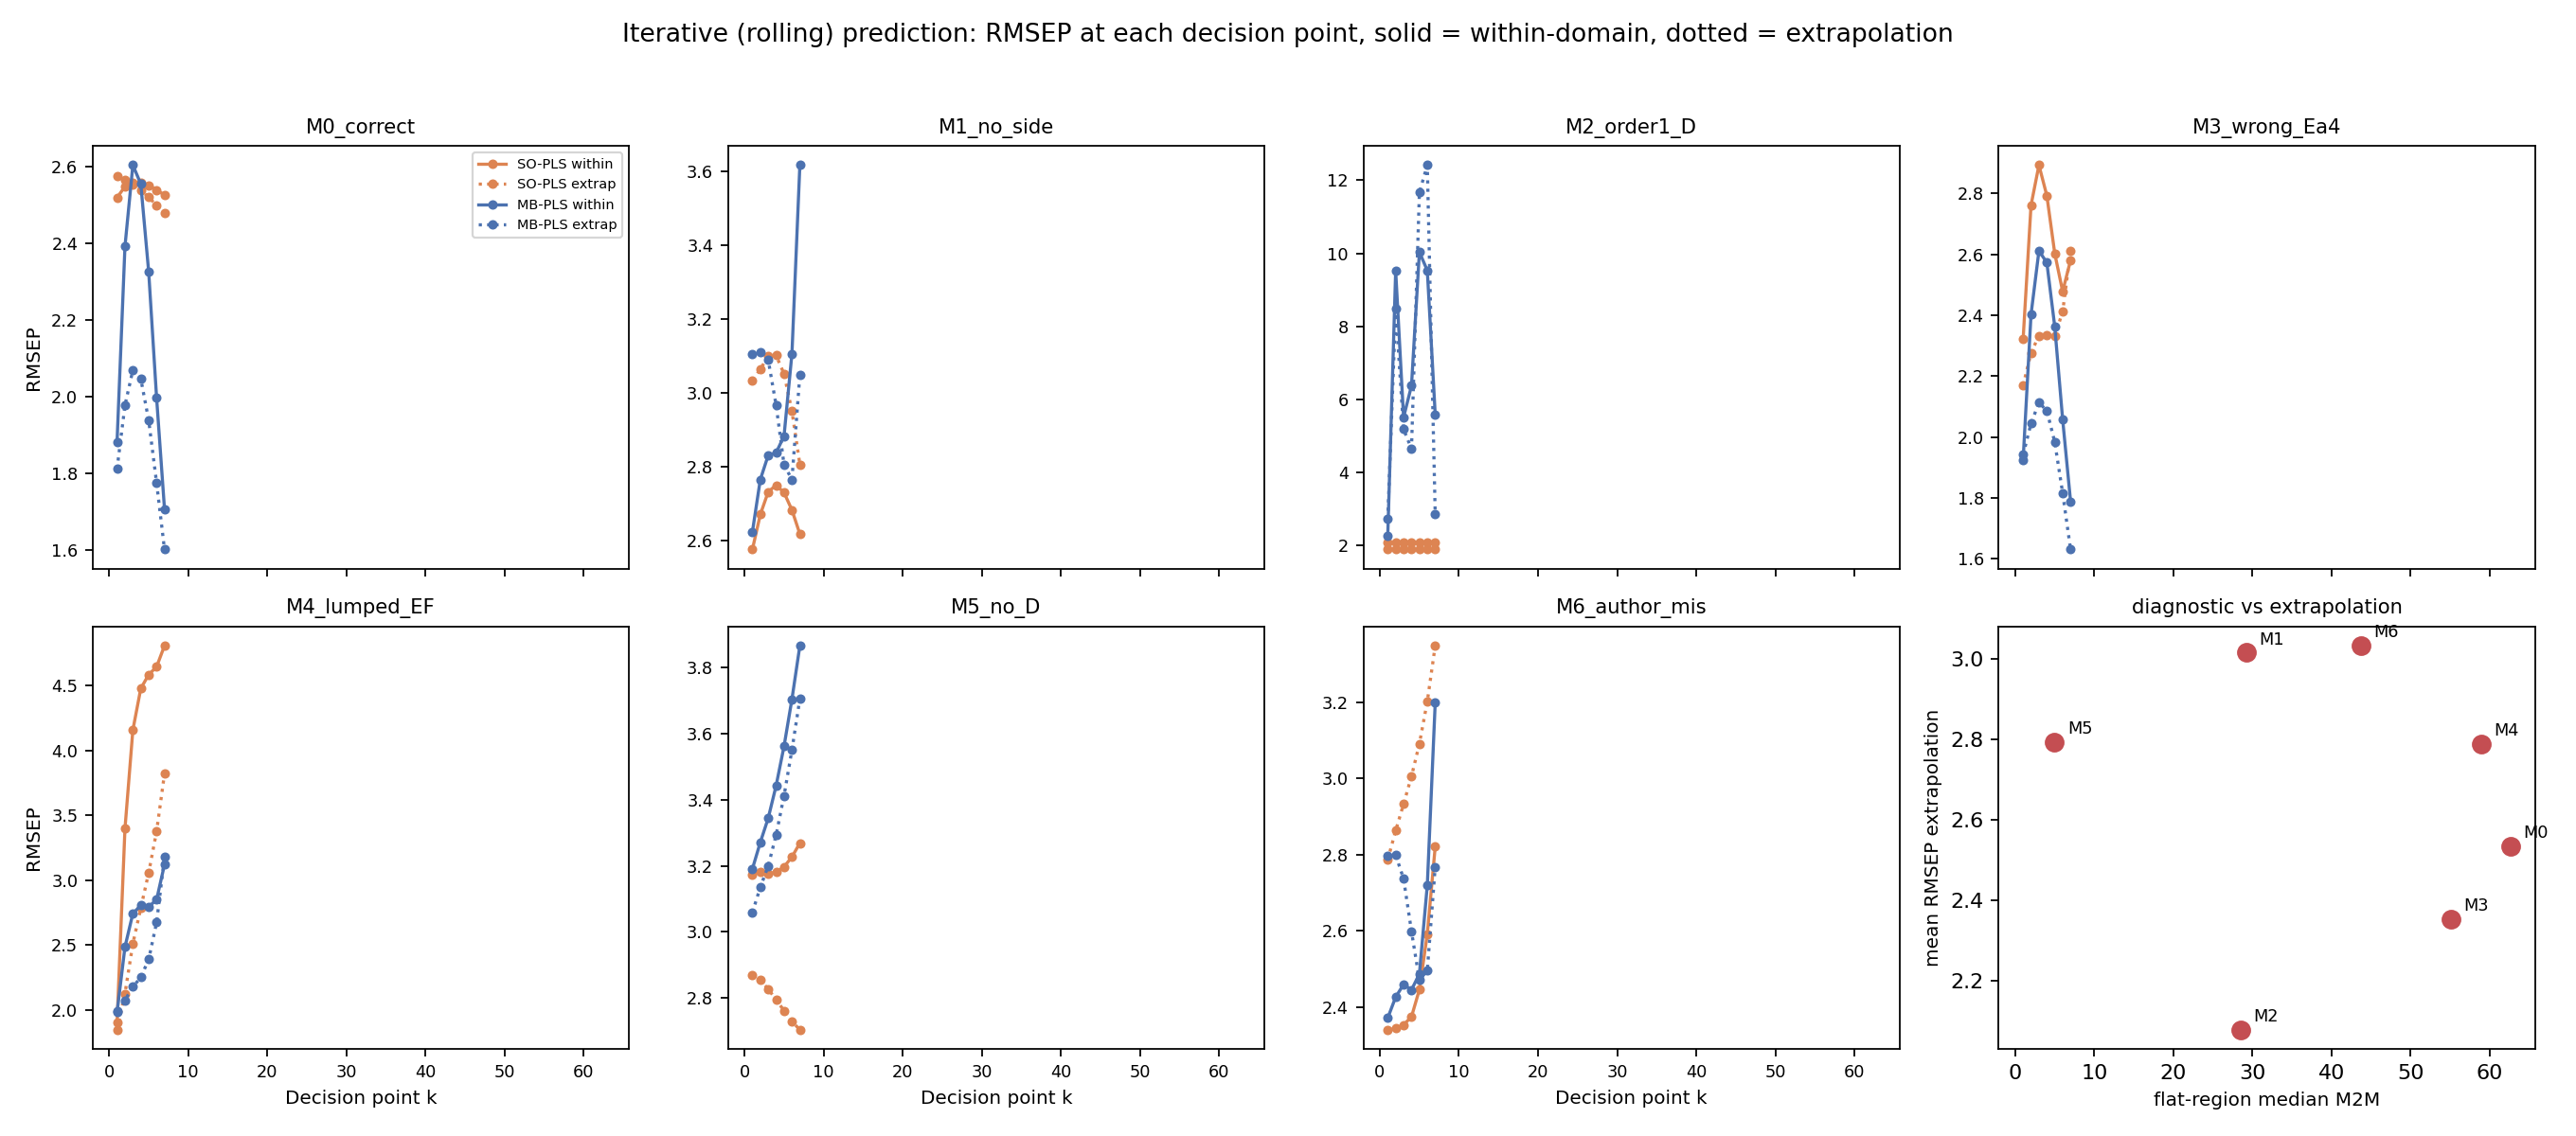

The script that saved this image:
"""
Iterative (rolling) prediction and domain extrapolation.

Faithful implementation of Overgaard et al. Section 5.3, extended from 2 to all
7 candidate mechanisms and run on the regenerated Regime C data.

Procedure (paper, Sec. 5.3):
  1. Hybrid block construction. At decision point k, form X2^(k) by combining
     the OBSERVED trajectory for t <= k (from X2) with the KD PREDICTIONS for
     t > k (from M2).
  2. Model prediction. Predict end-of-batch Y from (X1, M2, X2^(k)).
  3. Performance evaluation. RMSEP against the true test values.

Critical detail from the paper: "Because future stage 2 trajectories are
unavailable at runtime, we refit the multiblock models at the first decision
point using (X1, M2, X2^(1)) to ensure calibration is based on KD forecasts
rather than the true (and still unseen) future trajectories." So CALIBRATION
uses X2^(1), not the full measured trajectory. Scaling, LV selection and the
SO-PLS orthogonalisation are all derived from that calibration.

Block layout matches the paper: the KD inputs present in X2 (t2, T2, CD0) are
moved into M2, so X2 holds the 6 x 7 species trajectory only and M2 holds the
6 x 7 simulated trajectory plus those three columns.

Two methods are run, as in the paper:
  SO-PLS   block-wise LVs, X2^(k) orthogonalised against M2
  MB-PLS   single global LV count on the block-scaled concatenation

Reported per decision point k and separately for the within-domain
(T2 in [330,370]) and extrapolation (T2 in [370,382]) test sets.

Diagnostics computed on calibration only, as required by the thesis method
section: point-estimate M2M at the argmin-RMSECV allocation, and the
flat-region (1-SE) median, for both the paper's SS ratio and the unique ratio.
Spearman correlations against extrapolation performance follow.
"""
import numpy as np
import pandas as pd
from scipy.integrate import odeint
from scipy.optimize import least_squares
from sklearn.cross_decomposition import PLSRegression
from sklearn.model_selection import KFold
from scipy.stats import spearmanr
import matplotlib
matplotlib.use('Agg')
import matplotlib.pyplot as plt
import warnings, json, time
warnings.filterwarnings('ignore')

R = 8.314
SPECIES = ['A', 'B', 'C', 'D', 'E', 'F']
MAX_X1, MAX_M2, MAX_X2 = 6, 15, 15
MAX_MB = 20
N_SPLITS, SEED = 10, 42

def ode_correct(y, t, T2, Ea3, Ea4, A3, A4):
    _, CB, CC, CD, _, _ = y
    k3 = A3*np.exp(-Ea3/(R*T2)); k4 = A4*np.exp(-Ea4/(R*T2))
    r3 = k3*CB*CD**2; r4 = k4*CC*CD**2
    return [0, -r3, -r4, -2*r3-2*r4, r3, r4]
def ode_no_side(y, t, T2, Ea3, Ea4, A3, A4):
    _, CB, _, CD, _, _ = y
    k3 = A3*np.exp(-Ea3/(R*T2)); r3 = k3*CB*CD**2
    return [0, -r3, 0, -2*r3, r3, 0]
def ode_order1_D(y, t, T2, Ea3, Ea4, A3, A4):
    _, CB, CC, CD, _, _ = y
    k3 = A3*np.exp(-Ea3/(R*T2)); k4 = A4*np.exp(-Ea4/(R*T2))
    r3 = k3*CB*CD; r4 = k4*CC*CD
    return [0, -r3, -r4, -2*r3-2*r4, r3, r4]
def ode_wrong_Ea4(y, t, T2, Ea3, Ea4, A3, A4):
    _, CB, CC, CD, _, _ = y
    k3 = A3*np.exp(-Ea3/(R*T2)); k4 = A4*np.exp(-Ea3/(R*T2))
    r3 = k3*CB*CD**2; r4 = k4*CC*CD**2
    return [0, -r3, -r4, -2*r3-2*r4, r3, r4]
def ode_lumped(y, t, T2, Ea3, Ea4, A3, A4):
    _, CB, CC, CD, _, _ = y
    k3 = A3*np.exp(-Ea3/(R*T2)); r3 = k3*CB*CD**2; r4 = k3*CC*CD**2
    return [0, -r3, -r4, -2*r3-2*r4, r3, r4]
def ode_no_D(y, t, T2, Ea3, Ea4, A3, A4):
    _, CB, CC, _, _, _ = y
    k3 = A3*np.exp(-Ea3/(R*T2)); k4 = A4*np.exp(-Ea4/(R*T2))
    r3 = k3*CB; r4 = k4*CC
    return [0, -r3, -r4, -2*r3-2*r4, r3, r4]
def ode_author_mis(y, t, T2, Ea3, Ea4, A3, A4):
    _, CB, _, CD, _, _ = y
    k3 = A3*np.exp(-Ea3/(R*T2)); r3 = k3*CB*CD
    return [0, -r3, 0, -2*r3, r3, 0]

MODELS = {'M0_correct': ode_correct, 'M1_no_side': ode_no_side, 'M2_order1_D': ode_order1_D,
          'M3_wrong_Ea4': ode_wrong_Ea4, 'M4_lumped_EF': ode_lumped, 'M5_no_D': ode_no_D,
          'M6_author_mis': ode_author_mis}
# kinetic parameters are refitted below with the paper-style initial conditions

def read(fn):
    x1 = pd.read_excel(fn, sheet_name='X1')[['CA0','T1','t1','CA1_final','CB1_final','CC1_final']].values
    x2 = pd.read_excel(fn, sheet_name='X2')
    y = pd.read_excel(fn, sheet_name='Y')['E_purity'].values.reshape(-1, 1)
    return x1, x2, y
X1c, D2c, Yc = read('RG_calibration.xlsx')
X1w, D2w, Yw = read('RG_within.xlsx')
X1e, D2e, Ye = read('RG_extrap.xlsx')
NPTS = (D2c.shape[1]-3)//6
TGRID = np.arange(NPTS)*15.0

DILUTION = 0.1/0.2      # V1/V2, as in the generator and the paper's Table 4

def parts(df, X1):
    """Stage-2 initial conditions follow the paper's Table 4: they come from the
    STAGE-1 outputs (diluted) and CD0 -- NOT from the first stage-2 measurement.

    This differs from the M2 construction used elsewhere in this project, which
    initialised from the measured first stage-2 sample. That choice is harmless
    offline but fatal here: it makes M2[:, t=1] exactly equal to the measured
    value, so X2^(1) becomes a column-for-column copy of M2 and the decision-
    point-1 calibration degenerates into fitting M2 twice.
    """
    n = len(df)
    CD0 = df['CD0'].values
    IC = np.column_stack([X1[:, 3]*DILUTION, X1[:, 4]*DILUTION, X1[:, 5]*DILUTION,
                          CD0, np.zeros(n), np.zeros(n)])
    flat = np.array([[df[f'{s}_t{k+1}'].iloc[i] for s in SPECIES for k in range(NPTS)] for i in range(n)])
    obs = np.array([[[df[f'{s}_t{k+1}'].iloc[i] for s in SPECIES] for k in range(NPTS)] for i in range(n)])
    meta = df[['t2_final', 'T2', 'CD0']].values
    return IC, flat, obs, meta, df['T2'].values
ICc, X2c, OBSc, MTc, T2c = parts(D2c, X1c)
ICw, X2w, OBSw, MTw, T2w = parts(D2w, X1w)
ICe, X2e, OBSe, MTe, T2e = parts(D2e, X1e)
print(f"decision points K = {NPTS}   n_cal={len(Yc)} n_within={len(Yw)} n_extrap={len(Ye)}", flush=True)

def build_M2(rhs, IC, T2v, meta, p):
    n = len(IC)
    M = np.zeros((n, 6, NPTS))
    for i in range(n):
        M[i] = odeint(rhs, IC[i], TGRID, args=(T2v[i], *p)).T
    return np.hstack([M.reshape(n, -1), meta]), M.reshape(n, -1)

def fit_params(rhs):
    """Refit [Ea3,Ea4,A3,A4] against the measured calibration trajectories using
    the paper-style initial conditions. The parameters in regen_fitted_params.json
    were fitted with the measured-first-point IC and do not apply here."""
    def resid(p):
        Ea3, Ea4, A3, A4 = p
        out = []
        for i in range(len(ICc)):
            sol = odeint(rhs, ICc[i], TGRID, args=(T2c[i], Ea3, Ea4, A3, A4))
            out.append((sol - OBSc[i]).ravel())
        return np.concatenate(out)
    r = least_squares(resid, [50000., 55000., 10., 20.],
                      bounds=([1e3, 1e3, 1e-4, 1e-4], [1e6, 1e6, 1e4, 1e4]),
                      xtol=1e-8, ftol=1e-8, max_nfev=60)
    return r.x, float(r.cost)

def hybrid_X2(X2meas, M2traj, k):
    """X2^(k): measured for t <= k, KD prediction for t > k. Species-major layout."""
    out = X2meas.copy()
    for s in range(6):
        for t in range(k, NPTS):          # t is 0-based; k measured points are 0..k-1
            out[:, s*NPTS + t] = M2traj[:, s*NPTS + t]
    return out

def _fit(X, Yv, n):
    n = max(1, min(n, X.shape[1], X.shape[0]-1, np.linalg.matrix_rank(X)))
    p = PLSRegression(n, scale=False).fit(X, Yv)
    return p, p.transform(X), p.y_loadings_, n
def _sf(B):
    mu = B.mean(0); sd = B.std(0, ddof=1); sd[sd < 1e-12] = 1.0
    return mu, sd, np.sqrt(B.shape[1])
def _sa(B, mu, sd, k): return (B - mu)/sd/k
def _rs(T, tgt):
    g = np.linalg.pinv(T.T @ T) @ T.T @ tgt
    return tgt - T @ g, g

# ---------------------------------------------------------------- SO-PLS
def sopls_cv(B1, B2, B3, Y, m1, m2, m3, B3scale=None):
    """B3scale supplies the statistics that define the X2 block's units -- the
    MEASURED calibration trajectories. Filling unobserved entries with KD values
    must not redefine those units: some KD columns are near-constant (M5 has one
    with sd = 1.4e-26), and scaling by such an sd amplifies the real measurements
    substituted at later decision points by up to 1e13."""
    cv = KFold(N_SPLITS, shuffle=True, random_state=SEED)
    P = np.zeros((len(Y), m1, m2, m3)); rf = np.zeros((N_SPLITS, m1, m2, m3))
    for f, (tr, te) in enumerate(cv.split(Y)):
        mu1, sd1, k1 = _sf(B1[tr]); b1t, b1e = _sa(B1[tr],mu1,sd1,k1), _sa(B1[te],mu1,sd1,k1)
        mu2, sd2, k2 = _sf(B2[tr]); b2t0, b2e0 = _sa(B2[tr],mu2,sd2,k2), _sa(B2[te],mu2,sd2,k2)
        mu3, sd3, k3 = _sf((B3scale if B3scale is not None else B3)[tr])
        b3t0, b3e0 = _sa(B3[tr],mu3,sd3,k3), _sa(B3[te],mu3,sd3,k3)
        muY, sdy = Y[tr].mean(0), Y[tr].std(0, ddof=1); Y0 = (Y[tr]-muY)/sdy
        p1, T1t, Q1, af = _fit(b1t, Y0, m1); T1e = p1.transform(b1e)
        for a in range(1, m1+1):
            ae = min(a, af); Tat, Tae = T1t[:,:ae], T1e[:,:ae]
            yh_a = Tae @ Q1[:,:ae].T
            b2t, gM = _rs(Tat, b2t0); b2e = b2e0 - Tae @ gM
            b3ta, gX = _rs(Tat, b3t0); b3ea = b3e0 - Tae @ gX
            Ya, _ = _rs(Tat, Y0)
            p2, T2t, Q2, bf = _fit(b2t, Ya, m2); T2e = p2.transform(b2e)
            for b in range(1, m2+1):
                be = min(b, bf); Tbt, Tbe = T2t[:,:be], T2e[:,:be]
                yh_ab = yh_a + Tbe @ Q2[:,:be].T
                b3tb, gX2 = _rs(Tbt, b3ta); b3eb = b3ea - Tbe @ gX2
                Yb, _ = _rs(Tbt, Ya)
                p3, T3t, Q3, cf = _fit(b3tb, Yb, m3); T3e = p3.transform(b3eb)
                for c in range(1, m3+1):
                    ce = min(c, cf)
                    yh = ((yh_ab + T3e[:,:ce] @ Q3[:,:ce].T)*sdy + muY).ravel()
                    P[te, a-1, b-1, c-1] = yh
                    rf[f, a-1, b-1, c-1] = np.sqrt(np.mean((yh - Y[te].ravel())**2))
    sst = np.sum((Y - Y.mean(0))**2)
    return 1 - ((P - Y[:,:,None,None])**2).sum(0)/sst, rf

def sopls_fit(B1, B2, B3, Y, n1, n2, n3, B3scale=None):
    """Fit on the full calibration set; return everything needed to predict new blocks."""
    mu1, sd1, k1 = _sf(B1); b1 = _sa(B1, mu1, sd1, k1)
    mu2, sd2, k2 = _sf(B2); b20 = _sa(B2, mu2, sd2, k2)
    mu3, sd3, k3 = _sf(B3scale if B3scale is not None else B3); b30 = _sa(B3, mu3, sd3, k3)
    muY, sdy = Y.mean(0), Y.std(0, ddof=1); Y0 = (Y-muY)/sdy
    p1, T1, Q1, af = _fit(b1, Y0, n1); ae = min(n1, af); T1, Q1 = T1[:,:ae], Q1[:,:ae]
    b2r, gM = _rs(T1, b20); b3a, gX = _rs(T1, b30); Ya, _ = _rs(T1, Y0)
    p2, T2v, Q2, bf = _fit(b2r, Ya, n2); be = min(n2, bf); T2v, Q2 = T2v[:,:be], Q2[:,:be]
    b3b, gX2 = _rs(T2v, b3a); Yb, _ = _rs(T2v, Ya)
    p3, T3, Q3, cf = _fit(b3b, Yb, n3); ce = min(n3, cf); T3, Q3 = T3[:,:ce], Q3[:,:ce]
    ss = dict(SS_X1=float(np.sum((T1 @ Q1.T)**2)), SS_M2=float(np.sum((T2v @ Q2.T)**2)),
              SS_X2=float(np.sum((T3 @ Q3.T)**2)), SS_Y=float(np.sum(Y0**2)))
    ss['SS_F'] = ss['SS_Y'] - ss['SS_X1'] - ss['SS_M2'] - ss['SS_X2']
    return dict(sc=(mu1, sd1, k1, mu2, sd2, k2, mu3, sd3, k3, muY, sdy),
                p1=p1, Q1=Q1, ae=ae, gM=gM, gX=gX, p2=p2, Q2=Q2, be=be, gX2=gX2,
                p3=p3, Q3=Q3, ce=ce, ss=ss)

def sopls_predict(mdl, S1, S2, S3):
    mu1, sd1, k1, mu2, sd2, k2, mu3, sd3, k3, muY, sdy = mdl['sc']
    b1 = _sa(S1, mu1, sd1, k1); b2 = _sa(S2, mu2, sd2, k2); b3 = _sa(S3, mu3, sd3, k3)
    T1 = mdl['p1'].transform(b1)[:, :mdl['ae']]
    yh = T1 @ mdl['Q1'].T
    b2 = b2 - T1 @ mdl['gM']; b3 = b3 - T1 @ mdl['gX']
    T2v = mdl['p2'].transform(b2)[:, :mdl['be']]
    yh = yh + T2v @ mdl['Q2'].T
    b3 = b3 - T2v @ mdl['gX2']
    T3 = mdl['p3'].transform(b3)[:, :mdl['ce']]
    yh = yh + T3 @ mdl['Q3'].T
    return (yh*sdy + muY).ravel()

# ---------------------------------------------------------------- MB-PLS
def mb_concat(B1, B2, B3, sc=None, B3scale=None):
    if sc is None:
        sc = [_sf(B1), _sf(B2), _sf(B3scale if B3scale is not None else B3)]
    parts_ = [_sa(B, *s) for B, s in zip([B1, B2, B3], sc)]
    return np.hstack(parts_), sc

def mbpls_cv(B1, B2, B3, Y, mmax, B3scale=None):
    cv = KFold(N_SPLITS, shuffle=True, random_state=SEED)
    rf = np.zeros((N_SPLITS, mmax))
    for f, (tr, te) in enumerate(cv.split(Y)):
        Xt, sc = mb_concat(B1[tr], B2[tr], B3[tr],
                           B3scale=None if B3scale is None else B3scale[tr])
        Xe, _ = mb_concat(B1[te], B2[te], B3[te], sc)
        muY, sdy = Y[tr].mean(0), Y[tr].std(0, ddof=1); Y0 = (Y[tr]-muY)/sdy
        p, T, Q, nf = _fit(Xt, Y0, mmax); Te = p.transform(Xe)
        for m in range(1, mmax+1):
            me = min(m, nf)
            yh = ((Te[:,:me] @ Q[:,:me].T)*sdy + muY).ravel()
            rf[f, m-1] = np.sqrt(np.mean((yh - Y[te].ravel())**2))
    return rf.mean(0)

def mbpls_fit(B1, B2, B3, Y, m, B3scale=None):
    Xt, sc = mb_concat(B1, B2, B3, B3scale=B3scale)
    muY, sdy = Y.mean(0), Y.std(0, ddof=1); Y0 = (Y-muY)/sdy
    p, T, Q, nf = _fit(Xt, Y0, m)
    return dict(p=p, Q=Q, me=min(m, nf), sc=sc, muY=muY, sdy=sdy)

def mbpls_predict(mdl, S1, S2, S3):
    Xe, _ = mb_concat(S1, S2, S3, mdl['sc'])
    Te = mdl['p'].transform(Xe)[:, :mdl['me']]
    return ((Te @ mdl['Q'].T)*mdl['sdy'] + mdl['muY']).ravel()

# ================================================================= run
SSTw = float(((Yw - Yw.mean())**2).sum()); SSTe = float(((Ye - Ye.mean())**2).sum())
rows, curves = [], []
t0 = time.time()
for name, rhs in MODELS.items():
    p, fitcost = fit_params(rhs)
    M2c, Tc = build_M2(rhs, ICc, T2c, MTc, p)
    M2w, Tw_ = build_M2(rhs, ICw, T2w, MTw, p)
    M2e, Te_ = build_M2(rhs, ICe, T2e, MTe, p)

    # ---- calibration blocks use X2^(1), per the paper ----
    X2c_1 = hybrid_X2(X2c, Tc, 1)

    q, rf = sopls_cv(X1c, M2c, X2c_1, Yc, MAX_X1, MAX_M2, MAX_X2, B3scale=X2c)
    rmse = rf.mean(0)
    imin = np.unravel_index(rmse.argmin(), rmse.shape)
    rmin = float(rmse[imin]); se = float(rf[:, imin[0], imin[1], imin[2]].std(ddof=1)/np.sqrt(N_SPLITS))
    a_arg, b_arg, c_arg = imin[0]+1, imin[1]+1, imin[2]+1
    mask = rmse <= rmin + se
    # The paper selects by parsimony inside the flat region, not by raw argmin:
    # "performance is flat near this minimum ... we select the configuration
    # {4,6,2}, keeping the number of LVs as low as possible to improve model
    # stability" (Sec. 5.2.1). This matters here: at k=1 the X2 block is nearly
    # collinear with M2, so the raw argmin lands on degenerate all-M2 or all-X2
    # splits that behave badly at later decision points.
    idxf = np.argwhere(mask); totf = idxf.sum(1) + 3
    cand = idxf[totf == totf.min()]
    pick = tuple(cand[np.array([rmse[tuple(u)] for u in cand]).argmin()])
    a, b, c = pick[0]+1, pick[1]+1, pick[2]+1

    mdl = sopls_fit(X1c, M2c, X2c_1, Yc, a, b, c, B3scale=X2c)
    ss = mdl['ss']
    m2m_point = ss['SS_M2']/ss['SS_X2']

    # flat-region M2M values (SS ratio and unique ratio), calibration only
    ssm_r, ssx_r, uniq_r = [], [], []
    for idx in np.argwhere(mask):
        aa, bb, cc = idx[0]+1, idx[1]+1, idx[2]+1
        m_ = sopls_fit(X1c, M2c, X2c_1, Yc, aa, bb, cc, B3scale=X2c)
        ssm_r.append(m_['ss']['SS_M2']); ssx_r.append(m_['ss']['SS_X2'])
    ssm_r, ssx_r = np.array(ssm_r), np.array(ssx_r)
    m2m_flat = float(np.median(ssm_r/ssx_r))

    # ---- variant B: diagnostics from the OFFLINE model (full measured X2) ----
    # The paper computes M2M offline (Sec. 5.2) and warns that the k=1 version is
    # "not correctly balanced" because X2^(1) blends measurements with KD
    # forecasts (Table 10). The offline model is then rolled forward on test data.
    qB, rfB = sopls_cv(X1c, M2c, X2c, Yc, MAX_X1, MAX_M2, MAX_X2)
    rmB = rfB.mean(0); iB = np.unravel_index(rmB.argmin(), rmB.shape)
    rminB = float(rmB[iB]); seB = float(rfB[:, iB[0], iB[1], iB[2]].std(ddof=1)/np.sqrt(N_SPLITS))
    maskB = rmB <= rminB + seB
    idxB = np.argwhere(maskB); totB = idxB.sum(1) + 3
    candB = idxB[totB == totB.min()]
    pickB = tuple(candB[np.array([rmB[tuple(u)] for u in candB]).argmin()])
    aB, bB, cB = pickB[0]+1, pickB[1]+1, pickB[2]+1
    mdlB = sopls_fit(X1c, M2c, X2c, Yc, aB, bB, cB)
    ssB = mdlB['ss']
    m2mB_point = ssB['SS_M2']/ssB['SS_X2']
    rr = []
    for idx in np.argwhere(maskB):
        mm = sopls_fit(X1c, M2c, X2c, Yc, idx[0]+1, idx[1]+1, idx[2]+1)
        rr.append(mm['ss']['SS_M2']/mm['ss']['SS_X2'])
    m2mB_flat = float(np.median(rr))

    mbg = mbpls_cv(X1c, M2c, X2c_1, Yc, MAX_MB, B3scale=X2c)
    mb_se = float(np.nan)
    mb_lv = int(mbg.argmin()+1)
    mbm = mbpls_fit(X1c, M2c, X2c_1, Yc, mb_lv, B3scale=X2c)

    # ---- rolling prediction over decision points ----
    rec = {}
    for meth, fitted_m, pred in [('SO-PLS', mdl, sopls_predict),
                                 ('SO-PLS-offlineCal', mdlB, sopls_predict),
                                 ('MB-PLS', mbm, mbpls_predict)]:
        for tag, X1s, M2s, X2s, Ts, Ys, SST in [
                ('within', X1w, M2w, X2w, Tw_, Yw, SSTw),
                ('extrap', X1e, M2e, X2e, Te_, Ye, SSTe)]:
            vals = []
            for k in range(1, NPTS+1):
                Xk = hybrid_X2(X2s, Ts, k)
                yh = pred(fitted_m, X1s, M2s, Xk)
                rmsep = float(np.sqrt(np.mean((yh - Ys.ravel())**2)))
                r2 = 1 - len(Ys)*rmsep**2/SST
                vals.append(rmsep)
                curves.append(dict(model=name, method=meth, regime=tag, k=k,
                                   RMSEP=rmsep, R2p=r2))
            rec[(meth, tag)] = np.array(vals)

    so_w, so_e = rec[('SO-PLS', 'within')], rec[('SO-PLS', 'extrap')]
    mb_w, mb_e = rec[('MB-PLS', 'within')], rec[('MB-PLS', 'extrap')]
    rows.append(dict(model=name,
        LV=f"({a},{b},{c})", LV_argmin=f"({a_arg},{b_arg},{c_arg})", RMSECV=rmin, SE=se, n_1SE=int(mask.sum()), Q2_cal=float(q[imin]),
        SS_X1=ss['SS_X1'], SS_M2=ss['SS_M2'], SS_X2=ss['SS_X2'], SS_F=ss['SS_F'],
        M2M_point=m2m_point, M2M_flatmed=m2m_flat,
        LV_offline=f"({aB},{bB},{cB})", M2M_off_point=m2mB_point, M2M_off_flatmed=m2mB_flat,
        Q2_cal_offline=float(qB[pickB]), RMSECV_offline=float(rmB[pickB]),
        MB_LV=mb_lv,
        SO_within_mean=so_w.mean(), SO_extrap_mean=so_e.mean(),
        SO_pct_increase=100*(so_e.mean()-so_w.mean())/so_w.mean(),
        SO_within_k1=so_w[0], SO_extrap_k1=so_e[0],
        SO_within_kK=so_w[-1], SO_extrap_kK=so_e[-1],
        MB_within_mean=mb_w.mean(), MB_extrap_mean=mb_e.mean(),
        MB_pct_increase=100*(mb_e.mean()-mb_w.mean())/mb_w.mean()))
    r = rows[-1]
    print(f"{name:14s} LV={r['LV']:10s} RMSECV={rmin:.4f} n1SE={int(mask.sum()):4d}  "
          f"M2M pt={m2m_point:6.2f} flat={m2m_flat:6.2f} | SO within={so_w.mean():.4f} "
          f"extrap={so_e.mean():.4f} (+{r['SO_pct_increase']:5.1f}%) | MB +{r['MB_pct_increase']:5.1f}%",
          flush=True)

df = pd.DataFrame(rows); cv_df = pd.DataFrame(curves)
pd.set_option('display.width', 340, 'display.max_columns', 80)
print("\n=== calibration at decision point 1 (X1, M2, X2^(1)) ===")
print(df[['model','LV','LV_argmin','RMSECV','Q2_cal','n_1SE','SS_X1','SS_M2','SS_X2','SS_F',
          'M2M_point','M2M_flatmed','MB_LV']].round(4).to_string(index=False))
print("\n=== rolling prediction, averaged over decision points ===")
print(df[['model','SO_within_mean','SO_extrap_mean','SO_pct_increase',
          'MB_within_mean','MB_extrap_mean','MB_pct_increase']].round(4).to_string(index=False))
print("\n=== SO-PLS RMSEP at the first and last decision point ===")
print(df[['model','SO_within_k1','SO_extrap_k1','SO_within_kK','SO_extrap_kK']].round(4).to_string(index=False))

print("\n=== Spearman: calibration diagnostic vs extrapolation performance (n=7) ===")
for dcol in ['M2M_point', 'M2M_flatmed']:
    for ocol in ['SO_extrap_mean', 'SO_pct_increase', 'SO_extrap_k1']:
        rho, pv = spearmanr(df[dcol], df[ocol])
        print(f"  rho({dcol:12s}, {ocol:16s}) = {rho:+.3f}  (p={pv:.3f})")

piv = cv_df[cv_df.method == 'SO-PLS'].pivot_table(index='k', columns=['model', 'regime'], values='RMSEP')
with pd.ExcelWriter('iterative_prediction.xlsx') as w:
    df.to_excel(w, sheet_name='summary', index=False)
    cv_df.to_excel(w, sheet_name='rmsep_by_k', index=False)

names = list(MODELS)
fig, axes = plt.subplots(2, 4, figsize=(17, 7.5), sharex=True)
for i, nm in enumerate(names):
    ax = axes[i//4, i % 4]
    for meth, col in [('SO-PLS', '#DD8452'), ('MB-PLS', '#4C72B0')]:
        s = cv_df[(cv_df.model == nm) & (cv_df.method == meth)]
        w_ = s[s.regime == 'within'].sort_values('k')
        e_ = s[s.regime == 'extrap'].sort_values('k')
        ax.plot(w_.k, w_.RMSEP, '-o', ms=3.5, color=col, label=f'{meth} within')
        ax.plot(e_.k, e_.RMSEP, ':o', ms=3.5, color=col, label=f'{meth} extrap')
    ax.set_title(nm, fontsize=9.5); ax.tick_params(labelsize=8)
    if i//4 == 1: ax.set_xlabel('Decision point k', fontsize=9)
    if i % 4 == 0: ax.set_ylabel('RMSEP', fontsize=9)
    if i == 0: ax.legend(fontsize=6.5)
axes[1, 3].axis('off')
d = df.sort_values('M2M_flatmed')
axes[1, 3].axis('on')
axes[1, 3].scatter(d.M2M_flatmed, d.SO_extrap_mean, s=70, c='#C44E52')
for _, r in d.iterrows():
    axes[1, 3].annotate(r.model.split('_')[0], (r.M2M_flatmed, r.SO_extrap_mean),
                        textcoords='offset points', xytext=(6, 4), fontsize=8)
axes[1, 3].set_xlabel('flat-region median M2M', fontsize=9)
axes[1, 3].set_ylabel('mean RMSEP extrapolation', fontsize=9)
axes[1, 3].set_title('diagnostic vs extrapolation', fontsize=9.5)
fig.suptitle('Iterative (rolling) prediction: RMSEP at each decision point, '
             'solid = within-domain, dotted = extrapolation', fontsize=12)
fig.tight_layout(rect=[0, 0, 1, 0.96])
fig.savefig('iterative_prediction.png', dpi=160)
print(f"\nSaved iterative_prediction.xlsx / .png   ({time.time()-t0:.0f}s)")
